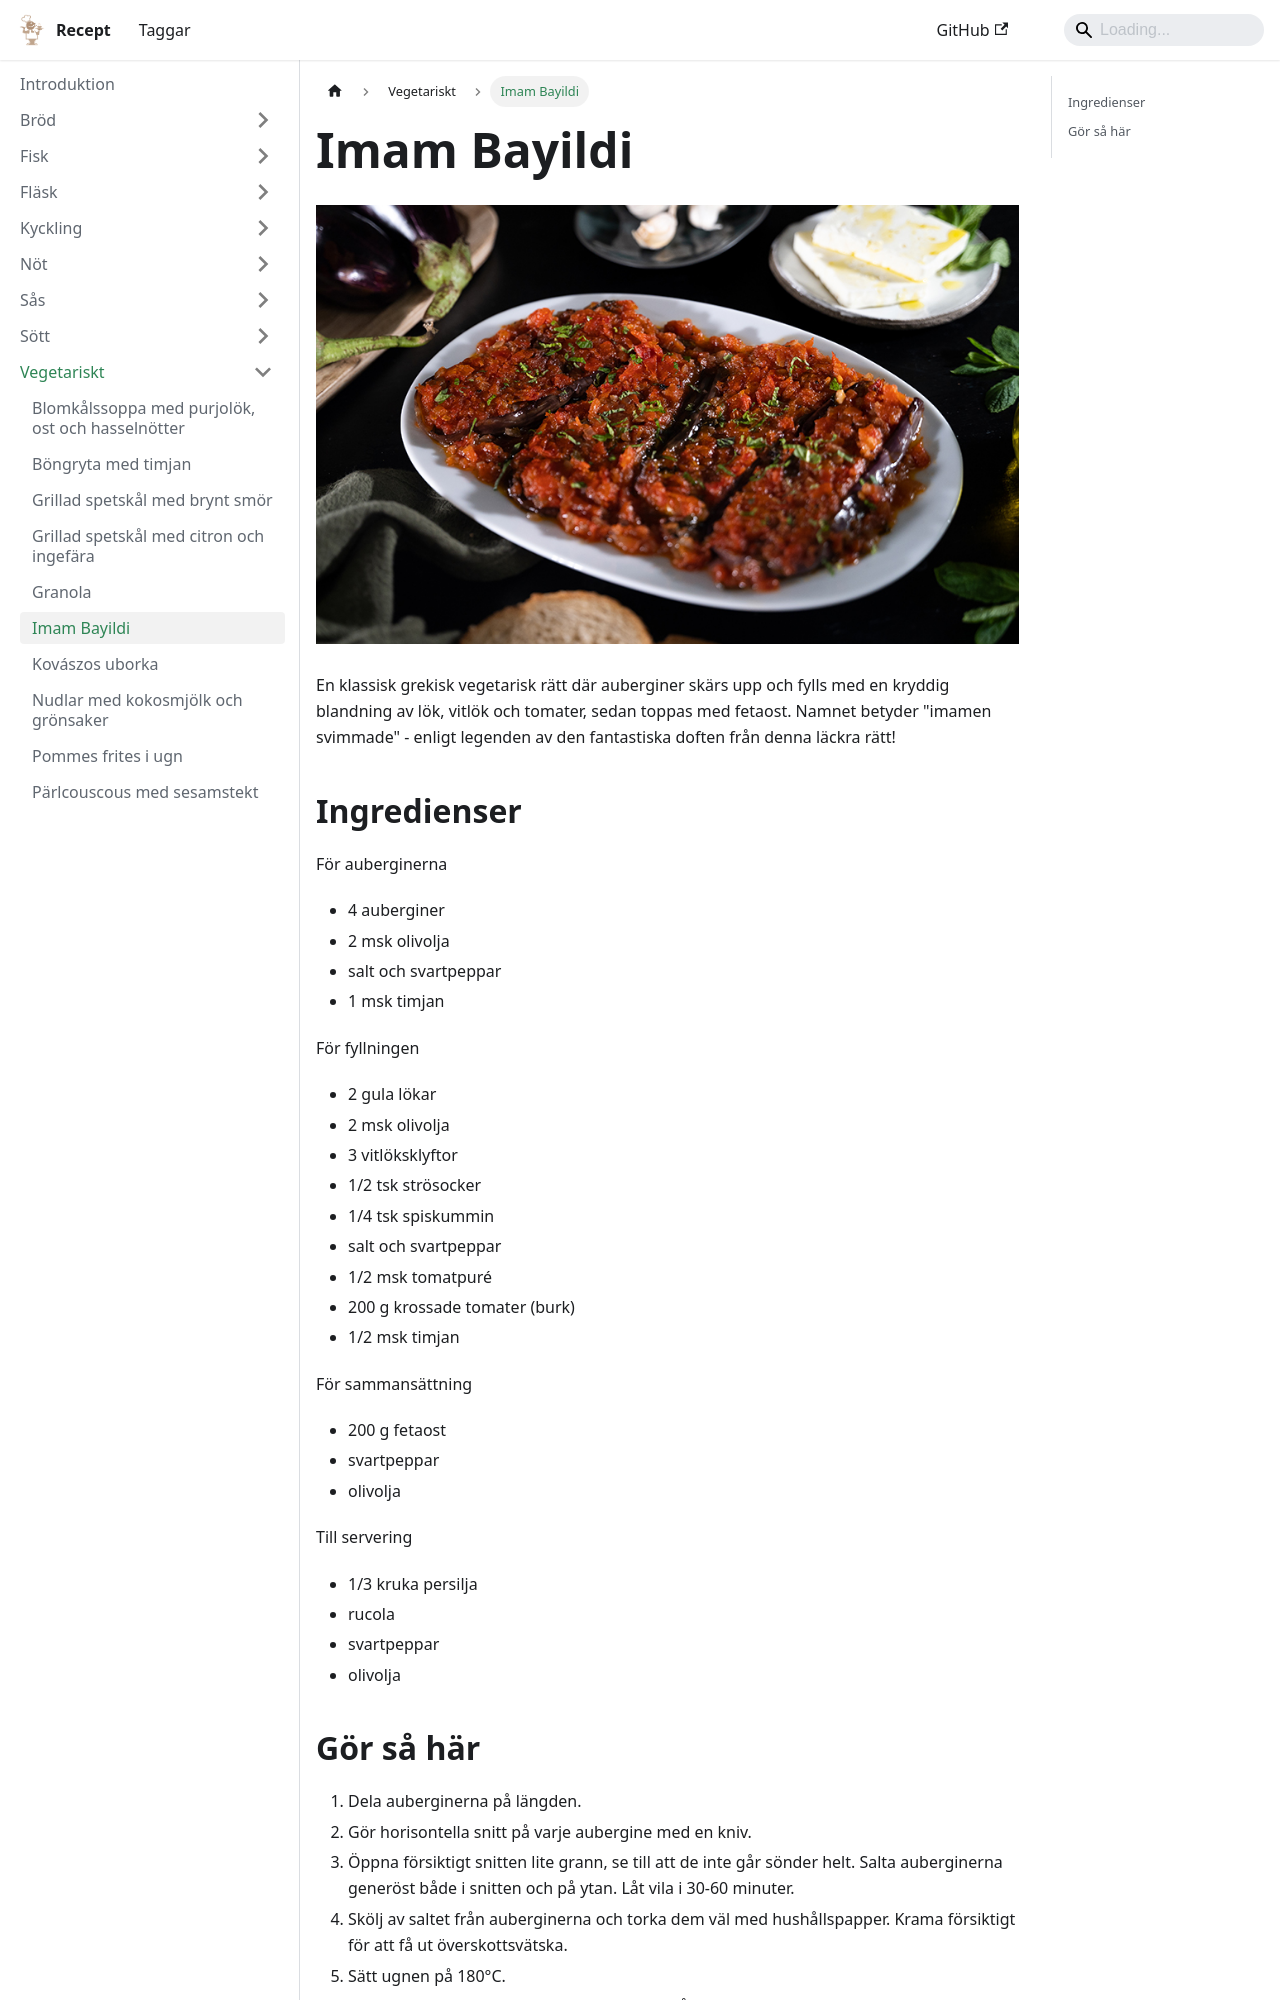

repository: FantasticFiasco/recipes · page: vegetariskt/imam-bayildi/index.html · generator: docusaurus

---
tags:
    - grekland
    - vegetariskt
    - middag
    - förrätt
---
# Imam Bayildi

![image](./imam-bayildi.jpg)

En klassisk grekisk vegetarisk rätt där auberginer skärs upp och fylls med en kryddig blandning av lök, vitlök och tomater, sedan toppas med fetaost. Namnet betyder "imamen svimmade" - enligt legenden av den fantastiska doften från denna läckra rätt!

## Ingredienser

För auberginerna

- 4 auberginer
- 2 msk olivolja
- salt och svartpeppar
- 1 msk timjan

För fyllningen

- 2 gula lökar
- 2 msk olivolja
- 3 vitlöksklyftor
- 1/2 tsk strösocker
- 1/4 tsk spiskummin
- salt och svartpeppar
- 1/2 msk tomatpuré
- 200 g krossade tomater (burk)
- 1/2 msk timjan

För sammansättning

- 200 g fetaost
- svartpeppar
- olivolja

Till servering

- 1/3 kruka persilja
- rucola
- svartpeppar
- olivolja
